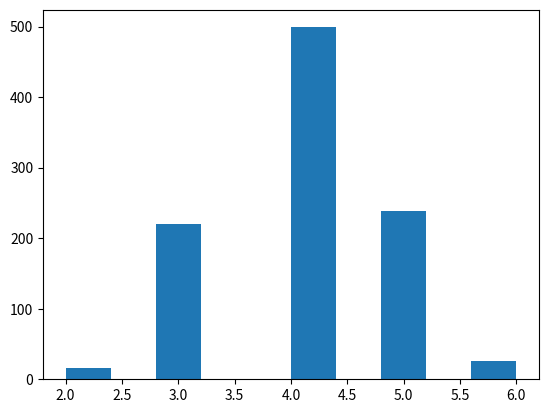

Recreate this plot in Python.
import numpy as np
import matplotlib.pyplot as plt

# Define the elements and their respective bell-shaped probabilities
elements = [2, 3, 4, 5, 6]
probabilities = [0.02, 0.22, 0.52, 0.22, 0.02]  # Bell-shaped distribution

# Function to generate random samples based on the given probabilities
def generate_samples(n):
    samples = np.random.choice(elements, size=n, p=probabilities)
    return samples

# Generate 1000 samples as an example
samples = generate_samples(1000)
plt.hist(samples, bins=10)
plt.show()
print("Mean:", np.mean(samples))